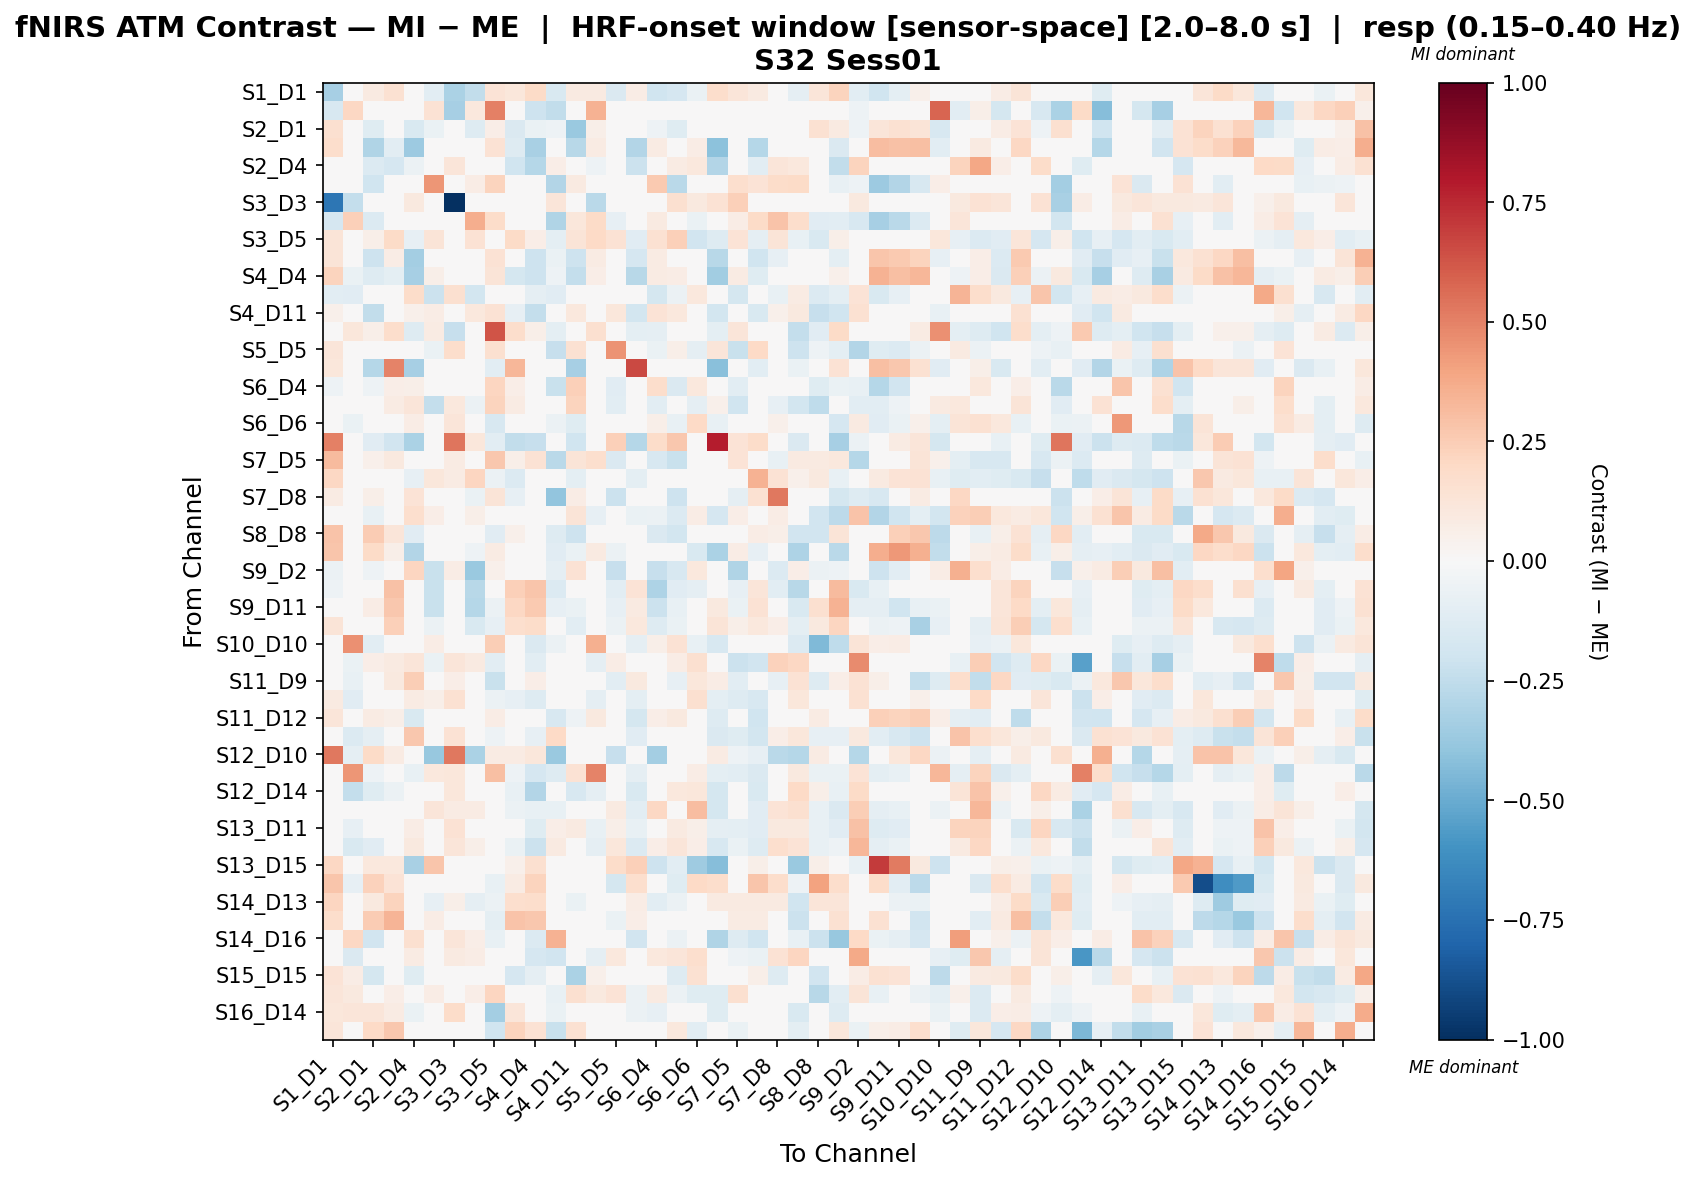

The table this chart was drawn from, first rows:
, S1_D1 hbo, S1_D3 hbo, S2_D1 hbo, S2_D2 hbo, S2_D4 hbo, S3_D1 hbo, S3_D3 hbo, S3_D4 hbo, S3_D5 hbo, S4_D2 hbo, S4_D4 hbo, S4_D6 hbo, S4_D11 hbo, S5_D3 hbo, S5_D5 hbo, S5_D7 hbo, S6_D4 hbo, S6_D5 hbo, S6_D6 hbo, S6_D8 hbo, S7_D5 hbo, S7_D7 hbo, S7_D8 hbo
S1_D1 hbo, -0.3284, -0.02102, 0.09, 0.1485, 0.0, -0.1029, -0.3161, -0.243, 0.1393, 0.1099, 0.1904, -0.1506, 0.08954, 0.09215, -0.1456, 0.07721, -0.2029, -0.1657, -0.06863, 0.1742, 0.1233, 0.0923, 0.02838
S1_D3 hbo, -0.1576, 0.2069, -0.003091, 0.0, -0.003091, 0.1409, -0.3328, 0.1051, 0.5059, 0.0, -0.2102, -0.2431, -0.04121, 0.347, 0.0, 0.0, 0.0, -0.02164, -0.01958, 0.0, 0.0, 0.0, 0.0
S2_D1 hbo, 0.1635, -0.03677, -0.1229, -0.004775, -0.1487, -0.06981, 0.0, -0.1318, 0.06711, -0.143, -0.06657, -0.0527, -0.3727, 0.05608, 0.0, -0.04208, -0.05208, -0.1241, 0.01849, -0.0467, -0.01586, -0.0118, -0.01578
S2_D2 hbo, 0.1721, 0.0, -0.3009, -0.102, -0.3648, 0.03603, 0.04798, 0.0, 0.1439, -0.1299, -0.3216, 0.0, -0.2777, 0.07996, 0.0, -0.2933, 0.07996, 0.03359, 0.07206, -0.4126, 0.03198, -0.2813, 0.0
S2_D4 hbo, 0.0, -0.03079, -0.134, -0.1694, -0.05489, -0.01342, 0.1237, -0.03017, 0.01224, -0.2017, -0.2817, 0.06965, -0.01726, -0.05366, 0.001695, -0.2172, 0.01593, 0.07967, 0.103, -0.2947, -0.04025, -0.1073, 0.1191
S3_D1 hbo, 0.0456, 0.0437, -0.2029, 0.0, -0.02605, 0.4408, 0.0, 0.07804, 0.2216, 0.0, 0.02913, -0.2905, 0.09117, 0.0437, 0.0243, 0.01559, 0.2605, -0.2731, -0.03034, 0.003083, 0.1706, 0.1344, 0.1851
S3_D3 hbo, -0.7227, -0.2412, 0.0, 0.02466, 0.09863, 0.0, -1.0, 0.0, 0.0, 0.02466, 0.0, 0.1233, 0.0, -0.2659, -0.00548, 0.0, 0.04932, 0.1618, 0.09594, 0.1479, 0.2412, -0.002197, 0.0
S3_D4 hbo, -0.1708, 0.2348, -0.139, 0.0, -0.003927, -0.003511, 0.0, 0.3655, 0.1823, 0.0, 0.0, -0.3007, 0.1159, 0.1878, -0.08281, 0.0, 0.08684, -0.04761, -0.06453, -0.03153, 0.0707, 0.1878, 0.287
S3_D5 hbo, 0.1314, 0.03708, 0.05763, 0.1951, -0.08265, 0.1317, 0.0, 0.1415, -0.02393, 0.1951, 0.06684, -0.0954, 0.1312, 0.1964, 0.1447, -0.1168, 0.1554, 0.2354, -0.1887, -0.1314, 0.1398, -0.09087, 0.1251
S4_D2 hbo, 0.1302, 0.0, -0.2034, 0.07613, -0.3379, 0.0, 0.04922, 0.0, 0.1477, -0.04552, -0.2097, -0.0666, -0.2088, 0.08204, 0.0, -0.1656, 0.08204, -0.001543, 0.02153, -0.2811, 0.01311, -0.1995, -0.07882
S4_D4 hbo, 0.224, -0.06475, -0.1292, -0.1006, -0.3322, 0.05899, 0.0, 0.01745, 0.1275, -0.1728, -0.2077, -0.05396, -0.2405, 0.06363, 0.0, -0.277, 0.07953, 0.07612, 0.03992, -0.3471, 0.07953, -0.1183, -0.01079
S4_D6 hbo, -0.1079, -0.1106, -0.04464, 0.0239, 0.1868, -0.2156, 0.1626, -0.1863, -0.006074, 0.01008, -0.09282, -0.1149, 0.0384, -0.04586, -0.04334, -0.01257, -0.1735, -0.057, 0.1055, 0.0, -0.179, 0.0, -0.07085
S4_D11 hbo, 0.05058, 0.0197, -0.2446, -0.03607, 0.05172, 0.07654, 0.0, 0.1046, 0.1444, -0.08476, -0.2408, 0.018, 0.1025, 0.004174, 0.1148, -0.1857, 0.1405, 0.1085, 0.002328, -0.1857, 0.04094, -0.1552, 0.05133
S5_D3 hbo, -0.01891, 0.1097, 0.05933, 0.1726, -0.1327, 0.08241, -0.2323, 0.01613, 0.6294, 0.1726, 0.05599, -0.09956, -0.0393, 0.1571, 0.0, -0.09956, -0.08861, -0.0393, -0.03319, -0.09956, 0.1233, -0.03319, 0.0
S5_D5 hbo, 0.12, -0.04031, 0.0, 0.0, 0.04439, -0.06319, 0.1753, 0.04494, 0.1625, 0.0, 0.0, -0.2274, 0.1489, 0.0, 0.4503, 0.0, -0.06973, 0.0563, -0.08886, 0.1243, -0.2261, 0.2014, -0.0458
S5_D7 hbo, 0.1103, 0.0, -0.2888, 0.4951, -0.3329, 0.03126, 0.0, -0.009812, -0.1042, 0.3332, -0.008173, 0.0, -0.329, -0.0423, 0.0, 0.661, 0.0, 0.0, 0.02573, -0.4169, 0.0, -0.1047, 0.0
S6_D4 hbo, -0.05243, 0.04285, -0.05325, 0.06428, 0.05683, -0.001494, 0.0, -0.014, 0.2182, 0.06428, 0.04285, -0.2252, 0.2372, -0.01775, -0.1141, 0.0, 0.1733, -0.1462, 0.1041, -0.03081, -0.1061, -0.003868, 0.04118
S6_D5 hbo, 0.03212, 0.004296, -0.04875, 0.08541, 0.1231, -0.2365, 0.1074, -0.0621, 0.2214, 0.08338, 0.02946, -0.04713, 0.226, 0.03026, -0.1047, 0.0, -0.1077, -0.01764, -0.09084, 0.05193, -0.2003, 0.002006, -0.08119
S6_D6 hbo, 0.005141, -0.06621, -0.02931, 0.03725, 0.07566, 0.03393, 0.1229, -0.001657, -0.1627, 0.0, 0.006798, -0.05969, -0.1173, -0.04062, 0.01023, -0.006741, 0.0591, -0.07781, 0.2018, -0.07155, -0.003313, -0.02055, 0.05421
S6_D8 hbo, 0.5068, 0.0, -0.1129, -0.1917, -0.3172, 0.04521, 0.535, 0.112, -0.1039, -0.2445, -0.2277, 0.0, -0.2023, -0.04271, 0.239, -0.2847, 0.1801, 0.2675, -0.04921, 0.7875, 0.1337, 0.1823, 0.01758
S7_D5 hbo, 0.3171, 0.0, 0.05412, 0.09492, -0.01291, 0.03602, 0.07917, -0.04086, 0.2731, 0.0562, 0.1424, -0.2673, 0.1304, 0.1661, -0.1446, 0.0, -0.1613, -0.2195, -0.02234, 0.0, 0.137, 0.01091, -0.0706
S7_D7 hbo, 0.2051, 0.0, 0.00954, -0.04995, -0.08543, 0.1142, 0.08359, 0.2159, -0.05917, -0.1332, 0.0214, 0.0, -0.09627, -0.04271, 0.03241, -0.09488, 0.0048, 0.0048, -0.03761, 0.02746, -0.03365, 0.3514, 0.1423
S7_D8 hbo, 0.0816, 0.0, 0.05673, -0.03257, 0.1345, -0.04285, 0.0, -0.06863, 0.127, -0.08184, -0.04886, -0.3943, 0.07651, 0.0, -0.2157, 0.0, -0.04567, -0.2084, -0.002871, 0.0, -0.08688, 0.1496, 0.5276
S8_D6 hbo, -0.03226, 0.04997, -0.07716, 0.0, 0.167, 0.0665, 0.04997, 0.06053, 0.03553, 0.0, -0.04652, 0.02979, 0.1315, -0.07965, -0.02868, -0.06876, -0.06036, -0.1345, 0.07632, -0.1667, 0.06458, -0.0262, 0.07222
S8_D8 hbo, 0.2884, 0.0, 0.2536, 0.1176, -0.1144, 0.01034, -0.01635, -0.02714, -0.1156, 0.05041, 0.027, -0.1263, -0.2064, 0.04503, -0.04458, -0.007624, -0.1427, -0.1871, -0.02908, 0.008723, 0.04785, 0.07043, 0.06152
S8_D15 hbo, 0.278, 0.0, 0.1902, 0.05819, -0.2923, 0.02399, 0.0, -0.05456, 0.08099, 0.003016, 0.02191, -0.1094, -0.06919, 0.09107, -0.05472, -0.03744, -0.03532, 0.04073, -0.1506, -0.3172, 0.07449, -0.08036, -0.04842
S9_D2 hbo, -0.06217, -0.02815, -0.05325, 0.0, 0.2127, -0.2193, 0.07812, -0.3695, 0.05115, 0.02894, 0.0, -0.08677, 0.1482, 0.0, -0.2323, 0.0, -0.2332, -0.1563, 0.1022, -0.02972, -0.3001, -0.0004692, -0.1345
S9_D9 hbo, -0.05281, 0.0, 0.04154, 0.2962, -0.03191, -0.2191, 0.0, -0.2805, 0.002059, 0.2368, 0.2788, -0.1383, -0.02964, 0.02225, -0.1078, 0.135, -0.3053, -0.117, -0.08741, 0.01303, -0.08572, 0.1234, -0.1064
S9_D11 hbo, 0.002819, 0.0, 0.07185, 0.2686, -0.01126, -0.2225, 0.0, -0.2838, -0.06139, 0.2089, 0.2583, -0.07882, -0.06283, 0.02015, -0.07882, 0.09198, -0.2171, -0.07159, -0.01582, 0.09748, -0.06801, 0.1432, 0.007445
S10_D9 hbo, 0.1303, 0.0, 0.04169, 0.242, 0.0, -0.05665, 0.0, -0.1493, -0.08533, 0.1712, 0.1866, 0.0, -0.1074, 0.03792, -0.06152, 0.1078, -0.1269, -0.07014, 0.03391, 0.1262, 0.06238, 0.1078, 0.06282
S10_D10 hbo, 0.0, 0.4595, -0.1064, 0.01938, -0.0491, 0.0761, 0.0, 0.04176, 0.2424, 0.008234, -0.1408, -0.0592, 0.024, 0.3536, 0.03279, -0.08971, 0.0597, 0.1424, -0.07177, -0.1615, -0.02062, -0.03588, 0.01897
S10_D12 hbo, 0.0, -0.06588, 0.07006, 0.09341, 0.1186, -0.06459, 0.1215, 0.09341, -0.1058, 0.04037, -0.104, 0.001287, 0.04037, -0.08612, 0.07553, 0.02335, -0.01789, 0.07553, 0.1581, 0.0, -0.2142, -0.1893, 0.2335
S11_D9 hbo, 0.0, -0.07323, -0.01621, 0.09391, 0.2467, 0.0, 0.06764, 0.0, -0.2189, 0.01509, 0.06764, 0.0313, -0.02616, -0.02627, -0.1051, 0.09391, 0.04695, -0.07882, 0.1096, 0.07513, -0.1045, -0.02191, -0.07882
S11_D11 hbo, 0.08598, -0.1163, -0.007927, 0.007724, 0.07831, 0.05558, 0.1515, -0.002324, -0.05599, -0.08222, -0.1276, 0.0347, 0.01239, -0.08947, -0.001162, -0.09782, 0.0, 0.0, 0.1563, -0.09766, -0.1252, -0.1619, 0.0
S11_D12 hbo, 0.1245, -0.0363, 0.08296, 0.05966, -0.1518, 0.0, 0.0, 0.0, 0.07371, 0.03264, -0.006746, -0.1576, -0.05396, 0.09506, 0.0, -0.172, 0.0679, 0.09506, -0.03555, -0.129, -0.01136, -0.1958, 0.0
S11_D13 hbo, 0.0, -0.1356, -0.08654, 0.0, 0.2663, 0.01555, 0.1411, 0.03629, -0.05377, 0.0, -0.07967, 0.1973, 0.01698, -0.0478, -0.0167, -0.1115, 0.0, 0.0, -0.01375, -0.1434, -0.1183, -0.1835, 0.06335
S12_D10 hbo, 0.5278, -0.09341, 0.1919, 0.07996, -0.02153, -0.3806, 0.5237, -0.3198, 0.07996, 0.07996, 0.1119, -0.3733, 0.03198, 0.03452, -0.2277, 0.0, -0.3431, 0.03029, 0.02484, 0.07996, -0.05377, -0.08358, -0.2669
S12_D12 hbo, 0.0, 0.4412, -0.05466, 0.0, -0.07418, 0.1075, 0.1115, -0.02537, 0.2984, -0.05466, -0.1649, -0.1277, 0.1481, 0.4932, 0.0, -0.08878, 0.0, 0.0, 0.07247, -0.1015, -0.1093, -0.1454, 0.0
S12_D14 hbo, 0.0311, -0.2387, -0.1174, -0.05652, -0.00632, 0.0, 0.1169, 0.0, -0.0128, -0.07196, -0.2905, -0.02689, -0.1596, -0.08784, 0.0, -0.1549, 0.0, 0.1085, 0.1137, -0.173, 0.0, -0.1524, 0.03618
S13_D6 hbo, 0.01538, -0.009094, -0.03997, 0.0, -0.01249, 0.1241, 0.0857, 0.07873, -0.04542, -0.05483, -0.07433, -0.07683, 0.04425, -0.04504, 0.09337, -0.1044, 0.2087, 0.0, 0.3052, -0.1738, 0.006686, -0.1155, 0.1384
S13_D11 hbo, 0.04145, -0.07989, -0.04772, 0.0, 0.07238, -0.0383, 0.1411, -0.005384, 0.03519, -0.03239, -0.1212, 0.07002, 0.09187, -0.0707, 0.0574, -0.0707, 0.01925, 0.08909, 0.06105, -0.0909, -0.09647, -0.1101, 0.09597
S13_D13 hbo, 0.01375, -0.1485, -0.1155, -0.04402, 0.09718, -0.01144, 0.1226, 0.05884, -0.03118, -0.06274, -0.2135, 0.09307, 0.01882, -0.09087, 0.1123, -0.1357, 0.06875, 0.1237, 0.06886, -0.1616, -0.06493, -0.1328, 0.165
S13_D15 hbo, 0.2044, 0.0, 0.1077, 0.1077, -0.3205, 0.2756, 0.03588, -0.0414, -0.04861, 0.05383, 0.1594, -0.04493, 0.0, -0.03772, 0.1805, 0.2381, -0.2065, -0.1024, -0.3579, -0.4272, -0.01273, 0.05834, -0.02699
S14_D12 hbo, 0.2769, -0.08025, 0.2271, 0.1332, 0.0, -0.04191, -0.002005, 0.01666, -0.07522, 0.08328, 0.2262, 0.0, 0.0, 0.0, -0.1776, 0.1666, 0.02982, -0.1184, 0.1999, 0.1729, 0.04997, 0.2745, 0.1789
S14_D13 hbo, 0.2155, -0.01635, 0.1011, 0.2257, 0.0, -0.07921, 0.05846, -0.09273, -0.05639, 0.1686, 0.1767, 0.0, -0.0702, 0.03894, -0.01452, 0.0741, -0.1067, -0.05568, 0.01069, 0.08619, 0.08769, 0.08862, 0.08769
S14_D14 hbo, 0.1772, -0.04125, 0.2573, 0.3396, 0.0, 0.07761, 0.0, 0.03805, -0.09511, 0.2825, 0.2725, 0.0, 0.02238, 0.03132, -0.07006, 0.06764, -0.01965, 0.02238, -0.01157, 0.004168, 0.08328, 0.08516, 0.0
S14_D16 hbo, -0.03211, 0.2102, -0.1928, -0.01487, 0.1613, 0.0, 0.1197, 0.06505, -0.07103, -0.04858, -0.1393, 0.3498, -0.04583, 0.02627, 0.04641, -0.1886, 0.0219, -0.05656, -0.02335, -0.3018, -0.1325, -0.1998, -0.009175
S15_D13 hbo, 0.0, -0.1429, -0.008792, 0.04428, 0.08522, 0.01476, 0.0926, 0.07381, -0.02363, 0.01846, -0.1654, -0.1892, -0.01547, -0.09008, 0.1033, 0.0, 0.1053, 0.1181, 0.1703, 0.0, -0.05442, -0.06918, 0.1476
S15_D15 hbo, 0.1405, 0.07812, -0.1784, -0.01281, -0.1176, 0.0208, 0.0, -0.04614, 0.04566, -0.1691, -0.09079, 0.0, -0.3157, 0.05151, 0.0, -0.04148, -0.01, -0.1318, 0.1505, -0.01868, -0.01197, 0.05551, -0.1276
S15_D16 hbo, 0.1185, 0.09736, 0.0009809, 0.0661, -0.04892, 0.07737, 0.0, 0.06638, 0.2138, 0.01337, 0.03264, -0.07713, 0.1611, 0.1005, 0.1333, -0.06067, 0.08786, -0.05762, -0.1186, -0.1213, 0.1575, 0.0, 0.006093
S16_D14 hbo, 0.1145, 0.1229, 0.1195, 0.08195, -0.06532, -0.02829, 0.1814, -0.02829, -0.3363, 0.1191, 0.01891, -0.063, -0.003166, -0.04244, 0.03217, -0.06171, -0.08294, 0.04185, 0.01608, -0.1192, -0.02829, 0.02211, -0.02829
S16_D16 hbo, 0.1219, -0.02673, 0.1971, 0.2673, 0.04925, -0.0106, 0.0, -0.01936, -0.1964, 0.2251, 0.1464, -0.2234, 0.1493, -0.03337, 0.0, -0.0002466, 0.04645, 0.1028, -0.1054, -0.0143, -0.06328, 0.01924, 0.0
